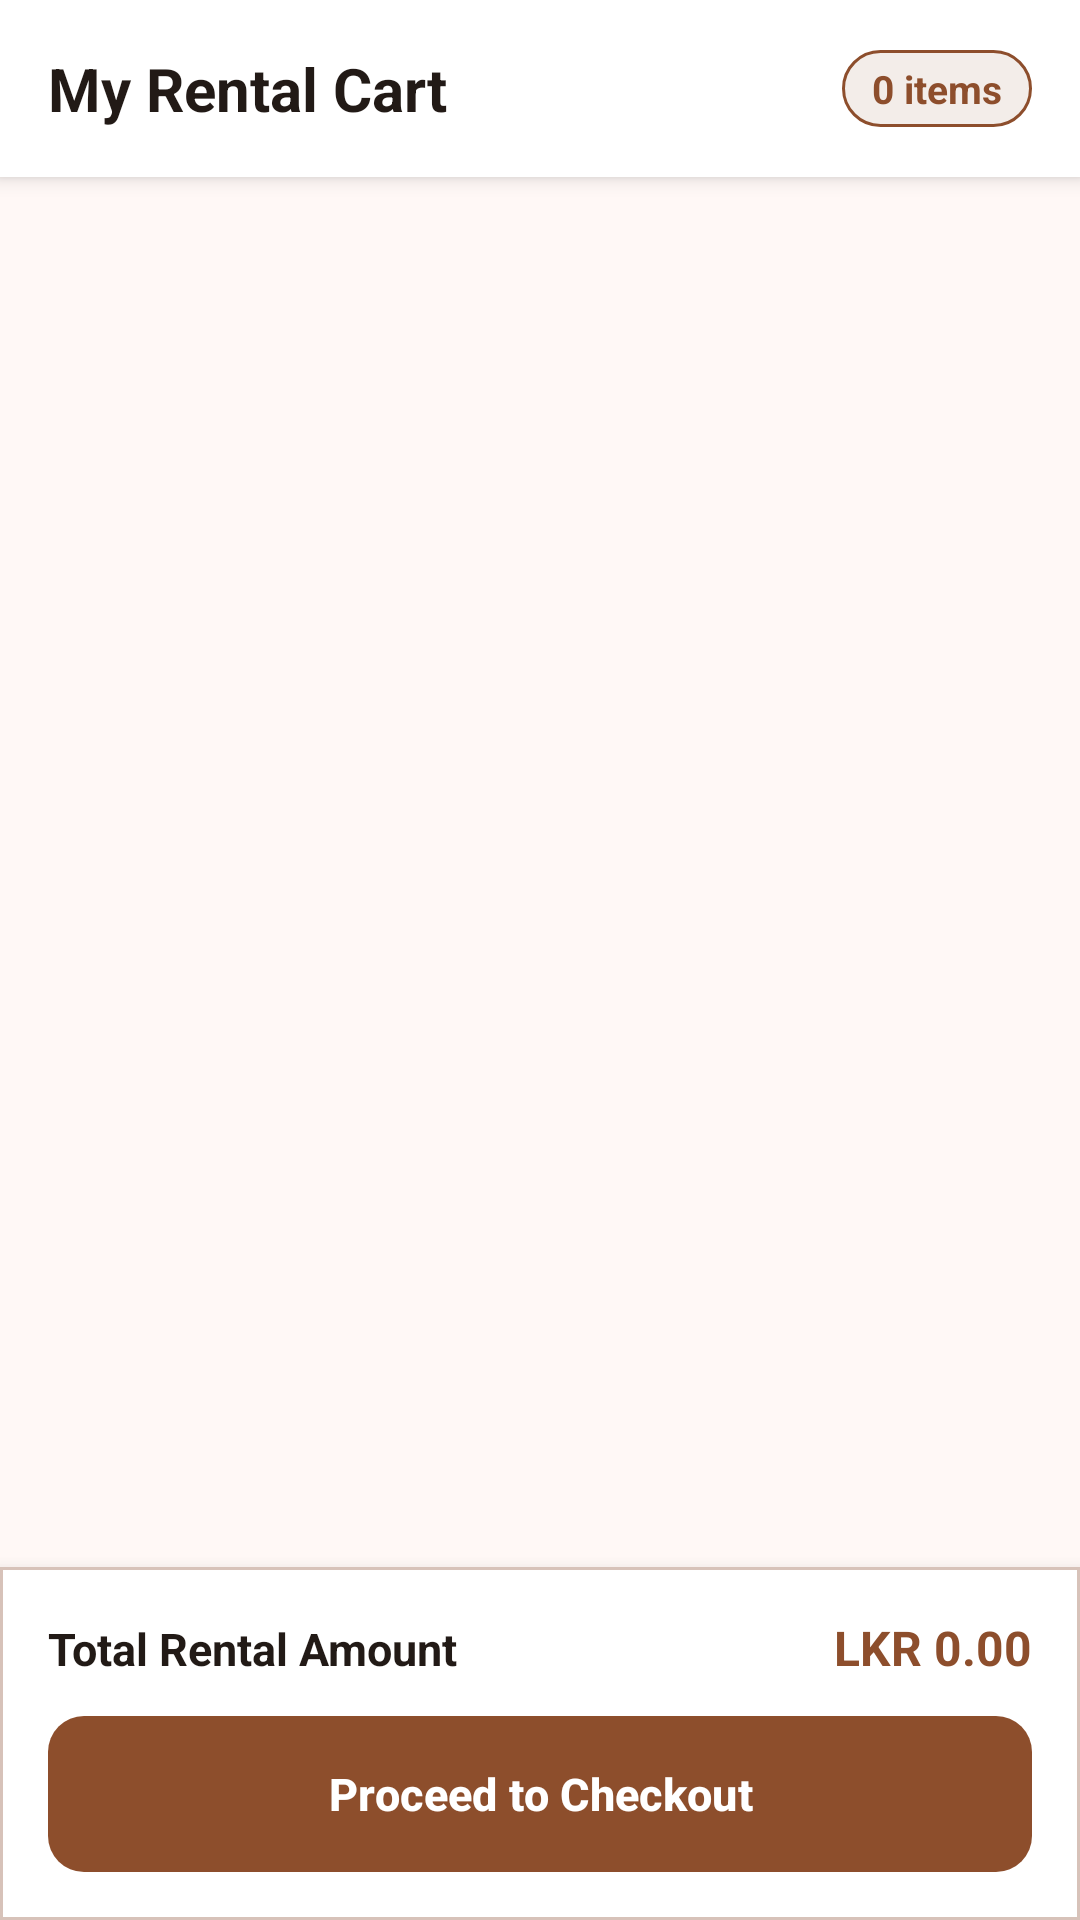

Android layout source for this screen:
<!-- AndroidManifest.xml: application theme Theme.BookLoop -->
<!-- res/layout/fragment_cart.xml -->
<?xml version="1.0" encoding="utf-8"?>
<LinearLayout xmlns:android="http://schemas.android.com/apk/res/android"
    xmlns:app="http://schemas.android.com/apk/res-auto"
    xmlns:tools="http://schemas.android.com/tools"
    android:layout_width="match_parent"
    android:layout_height="match_parent"
    android:background="@color/md_theme_background"
    android:orientation="vertical"
    tools:context=".fragment.CartFragment">

    
    <LinearLayout
        android:layout_width="match_parent"
        android:layout_height="wrap_content"
        android:background="@color/md_theme_surfaceContainerLowest"
        android:elevation="4dp"
        android:gravity="center_vertical"
        android:orientation="horizontal"
        android:padding="16dp">

        <TextView
            android:layout_width="0dp"
            android:layout_height="wrap_content"
            android:layout_weight="1"
            android:text="My Rental Cart"
            android:textColor="@color/md_theme_onSurface"
            android:textSize="20sp"
            android:textStyle="bold" />

        
        <TextView
            android:id="@+id/cart_item_count"
            android:layout_width="wrap_content"
            android:layout_height="wrap_content"
            android:background="@drawable/badge_available"
            android:paddingStart="10dp"
            android:paddingTop="4dp"
            android:paddingEnd="10dp"
            android:paddingBottom="4dp"
            android:text="0 items"
            android:textColor="@color/md_theme_primary"
            android:textSize="13sp"
            android:textStyle="bold" />

    </LinearLayout>

    
    <androidx.recyclerview.widget.RecyclerView
        android:id="@+id/cart_cart_items"
        android:layout_width="match_parent"
        android:layout_height="0dp"
        android:layout_weight="1"
        android:clipToPadding="false"
        android:paddingTop="10dp"
        android:paddingBottom="10dp" />

    
    <LinearLayout
        android:id="@+id/cart_empty_state"
        android:layout_width="match_parent"
        android:layout_height="0dp"
        android:layout_weight="1"
        android:gravity="center"
        android:orientation="vertical"
        android:visibility="gone">

        <TextView
            android:layout_width="wrap_content"
            android:layout_height="wrap_content"
            android:text="Your cart is empty"
            android:textColor="@color/md_theme_onSurfaceVariant"
            android:textSize="16sp"
            android:textStyle="bold" />

        <TextView
            android:layout_width="wrap_content"
            android:layout_height="wrap_content"
            android:layout_marginTop="6dp"
            android:text="Browse books and add them to rent"
            android:textColor="@color/md_theme_onSurfaceVariant"
            android:textSize="13sp" />

    </LinearLayout>

    
    <com.google.android.material.card.MaterialCardView
        android:layout_width="match_parent"
        android:layout_height="wrap_content"
        android:layout_margin="0dp"
        app:cardBackgroundColor="@color/md_theme_surfaceContainerLowest"
        app:cardCornerRadius="0dp"
        app:cardElevation="8dp">

        <LinearLayout
            android:layout_width="match_parent"
            android:layout_height="wrap_content"
            android:orientation="vertical"
            android:padding="16dp">

            <LinearLayout
                android:layout_width="match_parent"
                android:layout_height="wrap_content"
                android:orientation="horizontal">

                <TextView
                    android:layout_width="0dp"
                    android:layout_height="wrap_content"
                    android:layout_weight="1"
                    android:text="Total Rental Amount"
                    android:textColor="@color/md_theme_onSurface"
                    android:textSize="15sp"
                    android:textStyle="bold" />

                <TextView
                    android:id="@+id/cart_text_total"
                    android:layout_width="wrap_content"
                    android:layout_height="wrap_content"
                    android:text="LKR 0.00"
                    android:textColor="@color/md_theme_primary"
                    android:textSize="16sp"
                    android:textStyle="bold" />

            </LinearLayout>

            <com.google.android.material.button.MaterialButton
                android:id="@+id/cart_btn_proceed"
                android:layout_width="match_parent"
                android:layout_height="52dp"
                android:layout_marginTop="12dp"
                android:insetTop="0dp"
                android:insetBottom="0dp"
                android:text="Proceed to Checkout"
                android:textColor="#FFFFFF"
                android:textSize="15sp"
                android:textStyle="bold"
                app:backgroundTint="@color/md_theme_primary"
                app:cornerRadius="12dp" />

        </LinearLayout>
    </com.google.android.material.card.MaterialCardView>

</LinearLayout>
<!-- resources referenced by this layout -->
<resources>
  <color name="md_theme_background">#FFF8F6</color>
  <color name="md_theme_onSurface">#221A16</color>
  <color name="md_theme_onSurfaceVariant">#52443D</color>
  <color name="md_theme_primary">#8D4E2C</color>
  <color name="md_theme_surfaceContainerLowest">#FFFFFF</color>
  <!-- drawable badge_available (drawable) -->
  <?xml version="1.0" encoding="utf-8"?>
  <shape xmlns:android="http://schemas.android.com/apk/res/android"
      android:shape="rectangle">
      <solid android:color="#1A8D4E2C" />
      <stroke
          android:width="1dp"
          android:color="@color/md_theme_primary" />
      <corners android:radius="20dp" />
  </shape>
  <color name="md_theme_onPrimary">#FFFFFF</color>
  <color name="md_theme_primaryContainer">#FFDBCB</color>
  <color name="md_theme_onPrimaryContainer">#703717</color>
  <color name="md_theme_secondary">#765849</color>
  <color name="md_theme_onSecondary">#FFFFFF</color>
  <color name="md_theme_secondaryContainer">#FFDBCB</color>
  <color name="md_theme_onSecondaryContainer">#5C4033</color>
  <color name="md_theme_tertiary">#655F31</color>
  <color name="md_theme_onTertiary">#FFFFFF</color>
  <color name="md_theme_tertiaryContainer">#ECE4AA</color>
  <color name="md_theme_onTertiaryContainer">#4C481C</color>
  <color name="md_theme_error">#BA1A1A</color>
  <color name="md_theme_onError">#FFFFFF</color>
  <color name="md_theme_errorContainer">#FFDAD6</color>
  <color name="md_theme_onErrorContainer">#93000A</color>
  <color name="md_theme_onBackground">#221A16</color>
  <color name="md_theme_surface">#FFF8F6</color>
  <color name="md_theme_surfaceVariant">#F4DED5</color>
  <color name="md_theme_outline">#85736C</color>
  <color name="md_theme_outlineVariant">#D7C2B9</color>
  <color name="md_theme_inverseSurface">#382E2A</color>
  <color name="md_theme_inverseOnSurface">#FFEDE6</color>
  <color name="md_theme_inversePrimary">#FFB692</color>
  <color name="md_theme_primaryFixed">#FFDBCB</color>
  <color name="md_theme_onPrimaryFixed">#341100</color>
  <color name="md_theme_primaryFixedDim">#FFB692</color>
  <color name="md_theme_onPrimaryFixedVariant">#703717</color>
  <color name="md_theme_secondaryFixed">#FFDBCB</color>
  <color name="md_theme_onSecondaryFixed">#2C160B</color>
  <color name="md_theme_secondaryFixedDim">#E6BEAC</color>
  <color name="md_theme_onSecondaryFixedVariant">#5C4033</color>
  <color name="md_theme_tertiaryFixed">#ECE4AA</color>
  <color name="md_theme_onTertiaryFixed">#1F1C00</color>
  <color name="md_theme_tertiaryFixedDim">#D0C890</color>
  <color name="md_theme_onTertiaryFixedVariant">#4C481C</color>
  <color name="md_theme_surfaceDim">#E8D7D0</color>
  <color name="md_theme_surfaceBright">#FFF8F6</color>
  <color name="md_theme_surfaceContainerLow">#FFF1EB</color>
  <color name="md_theme_surfaceContainer">#FCEAE3</color>
  <color name="md_theme_surfaceContainerHigh">#F6E5DE</color>
  <color name="md_theme_surfaceContainerHighest">#F0DFD8</color>
</resources>
